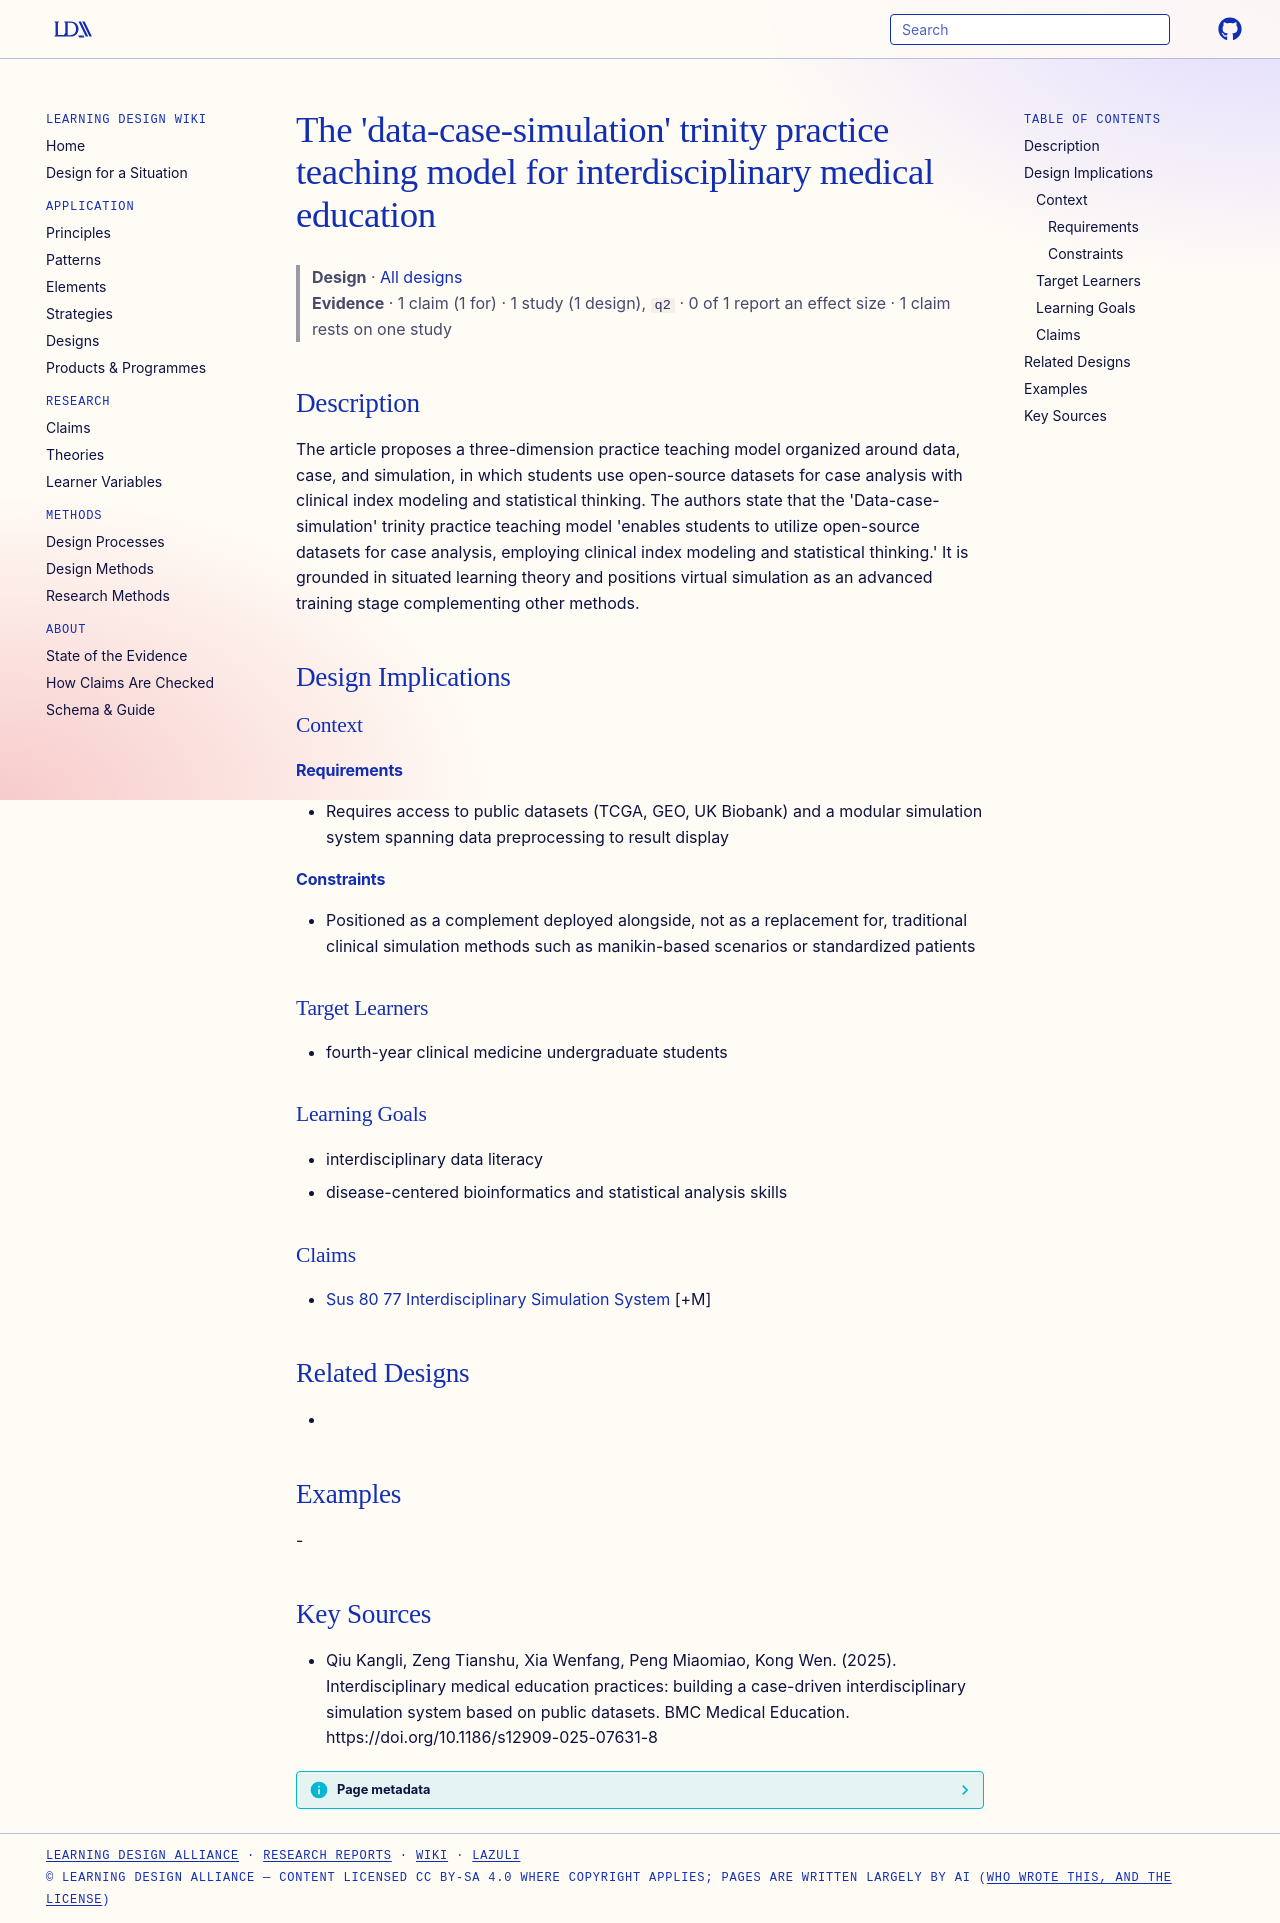

repository: Learning-Design-Alliance/learning-wiki · page: designs/data-case-simulation-trinity-teaching-model/index.html · generator: mkdocs

---
type: design
id: data-case-simulation-trinity-teaching-model
title: "The 'data-case-simulation' trinity practice teaching model for interdisciplinary medical education"
description: The article proposes a three-dimension practice teaching model organized around data, case, and simulation, in which students use open-source datasets for case analysis with clinical index modeling and statistical thi...
status: review
generated:
  by: "process:settle-candidates"
  at: 2026-11-06
sources:
  - id: qiu-kangli-2025
    resource: "https://doi.org/10.1186/s12909-025-07631-8"
    title: "Qiu Kangli, Zeng Tianshu, Xia Wenfang, Peng Miaomiao, Kong Wen. (2025). Interdisciplinary medical education practices: building a case-driven interdisciplinary simulation system based on public datasets. BMC Medical Education. https://doi.org/10.1186/s12909-025-07631-8"
    author: Qiu Kangli, Zeng Tianshu, Xia Wenfang, Peng Miaomiao, Kong Wen
---

# The 'data-case-simulation' trinity practice teaching model for interdisciplinary medical education

> **Design** · [All designs](index.md)
> **Evidence** · 1 claim (1 for) · 1 study (1 design), `q2` · 0 of 1 report an effect size · 1 claim rests on one study

## Description
The article proposes a three-dimension practice teaching model organized around data, case, and simulation, in which students use open-source datasets for case analysis with clinical index modeling and statistical thinking. The authors state that the 'Data-case-simulation' trinity practice teaching model 'enables students to utilize open-source datasets for case analysis, employing clinical index modeling and statistical thinking.' It is grounded in situated learning theory and positions virtual simulation as an advanced training stage complementing other methods.

## Design Implications

### Context
#### Requirements
- Requires access to public datasets (TCGA, GEO, UK Biobank) and a modular simulation system spanning data preprocessing to result display
#### Constraints
- Positioned as a complement deployed alongside, not as a replacement for, traditional clinical simulation methods such as manikin-based scenarios or standardized patients

### Target Learners
- fourth-year clinical medicine undergraduate students

### Learning Goals
- interdisciplinary data literacy
- disease-centered bioinformatics and statistical analysis skills

### Claims
- [Sus 80 77 Interdisciplinary Simulation System](../claims/sus-80-77-interdisciplinary-simulation-system.md) [+M]

## Related Designs
- 

## Examples
-

## Key Sources
- Qiu Kangli, Zeng Tianshu, Xia Wenfang, Peng Miaomiao, Kong Wen. (2025). Interdisciplinary medical education practices: building a case-driven interdisciplinary simulation system based on public datasets. BMC Medical Education. https://doi.org/10.1186/s12909-025-07631-8
